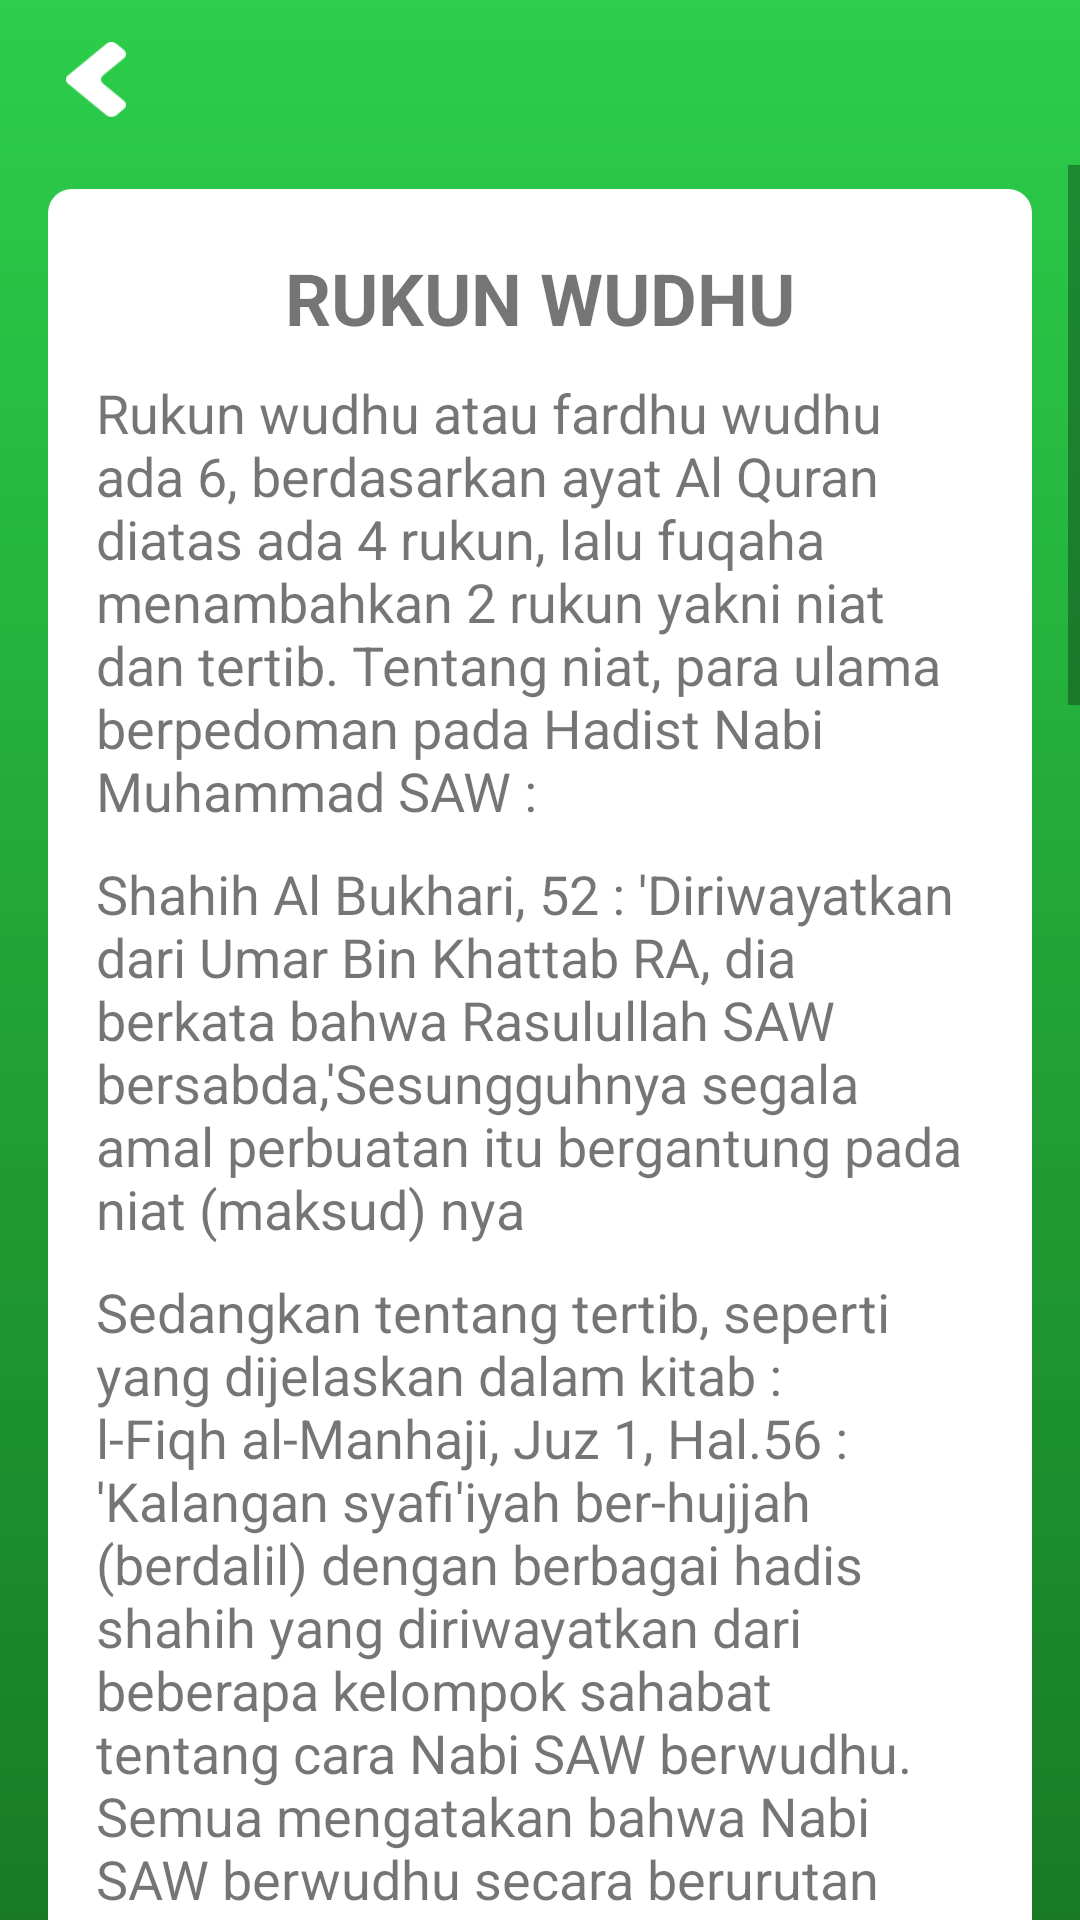

Here is an Android app screen rendered from its layout file. Give the layout XML and the strings, colors and styles it references.
<!-- AndroidManifest.xml: application theme AppTheme -->
<!-- res/layout/activity_rukun_wudhu.xml -->
<?xml version="1.0" encoding="utf-8"?>
<LinearLayout xmlns:android="http://schemas.android.com/apk/res/android"
    xmlns:app="http://schemas.android.com/apk/res-auto"
    xmlns:tools="http://schemas.android.com/tools"
    android:layout_width="match_parent"
    android:layout_height="match_parent"
    android:orientation="vertical"
    android:background="@drawable/bg_splashscreen"
    tools:context=".view.tatacara.berwudhu.RukunWudhuActivity">

    <LinearLayout
        android:layout_width="50dp"
        android:layout_height="wrap_content"
        android:layout_marginStart="16dp"
        android:layout_marginTop="8dp"
        android:layout_marginBottom="10dp"
        android:padding="6dp">

        <Button
            android:layout_width="20dp"
            android:layout_height="25dp"
            android:background="@drawable/btn_back"
            android:onClick="btn_BackRukunberwudhu" />

    </LinearLayout>

    <ScrollView
        android:id="@+id/scrollView4"
        android:layout_width="match_parent"
        android:layout_height="wrap_content"
        app:layout_constraintBottom_toBottomOf="parent"
        app:layout_constraintEnd_toEndOf="parent"
        app:layout_constraintStart_toStartOf="parent"
        app:layout_constraintTop_toTopOf="parent">

        <androidx.constraintlayout.widget.ConstraintLayout
            android:id="@+id/constraintLayout3"
            android:layout_width="match_parent"
            android:layout_height="wrap_content"
            android:layout_marginTop="8dp"
            android:paddingBottom="50dp"
            app:layout_constraintTop_toTopOf="parent">

            <LinearLayout
                android:layout_width="match_parent"
                android:layout_height="wrap_content"
                android:layout_marginStart="16dp"
                android:layout_marginEnd="16dp"
                android:background="@drawable/bg_white"
                android:orientation="horizontal"
                app:layout_constraintBottom_toBottomOf="parent"
                app:layout_constraintEnd_toEndOf="parent"
                app:layout_constraintStart_toStartOf="parent"
                app:layout_constraintTop_toTopOf="parent">

                <LinearLayout
                    android:layout_width="match_parent"
                    android:layout_height="wrap_content"
                    android:orientation="vertical"
                    android:paddingLeft="16dp"
                    android:paddingTop="20dp"
                    android:paddingRight="16dp"
                    android:paddingBottom="30dp">

                    <TextView
                        android:id="@+id/textView"
                        android:layout_width="wrap_content"
                        android:layout_height="wrap_content"
                        android:layout_gravity="center"
                        android:text="@string/rukun_wudhu"
                        android:textSize="24sp"
                        android:textStyle="bold" />

                    <TextView
                        android:layout_width="match_parent"
                        android:layout_height="wrap_content"
                        android:paddingTop="10dp"
                        android:text="@string/detail_rukunwudhu"
                        android:textSize="18sp"/>

                    <TextView
                        android:layout_width="match_parent"
                        android:layout_height="wrap_content"
                        android:paddingTop="10dp"
                        android:text="Shahih Al Bukhari, 52 : 'Diriwayatkan dari Umar Bin Khattab RA, dia berkata bahwa Rasulullah SAW bersabda,'Sesungguhnya segala amal perbuatan itu bergantung pada niat (maksud) nya"
                        android:textSize="18sp"/>

                    <TextView
                        android:layout_width="match_parent"
                        android:layout_height="wrap_content"
                        android:paddingTop="10dp"
                        android:text="Sedangkan tentang tertib, seperti yang dijelaskan dalam kitab : l-Fiqh al-Manhaji, Juz 1, Hal.56 : 'Kalangan syafi'iyah ber-hujjah (berdalil) dengan berbagai hadis shahih yang diriwayatkan dari beberapa kelompok sahabat tentang cara Nabi SAW berwudhu. Semua mengatakan bahwa Nabi SAW berwudhu secara berurutan (tertib). Padahal jumlah mereka banyak, tempat mereka melihat Nabi berwudhu berbeda-beda, mereka sering berselisih tentang cara Nabi berwudhu apakah satu, dua ataukah tiga kali dan sebagainya. Akan tetapi tyidak terbukti dengan aneka macam perbedaan itu cara Nabi berwudhu dengan tidak tertib. Pekerjaan Nabi SAW itu merupakan penjelasan bagaimana wudhu yang diperintahkan itu. Andaikata meninggalkan tertib itu diperbolehkan, niscaya Nabi Muhammad SAW akan meninggalkannya pada satu waktu untuk menjelaskan kebolehannya, sebagaimana beliau pernah meninggalkan mengulang-ulang (basuhan dan usapannya) pada waktu-waktu tertentu"
                        android:textSize="18sp"/>

                    <TextView
                        android:layout_width="match_parent"
                        android:layout_height="wrap_content"
                        android:paddingTop="10dp"
                        android:text="@string/Enamrukunwudhu"
                        android:textSize="18sp"/>
                </LinearLayout>

            </LinearLayout>
        </androidx.constraintlayout.widget.ConstraintLayout>

    </ScrollView>

</LinearLayout>
<!-- resources referenced by this layout -->
<resources>
  <!-- drawable bg_splashscreen (drawable) -->
  <?xml version="1.0" encoding="utf-8"?>
  <shape xmlns:android="http://schemas.android.com/apk/res/android">
  
      <gradient android:startColor="#187B24"
          android:endColor="#2CCE4B"
          android:angle="90"
          android:type="linear"/>
  </shape>
  <!-- drawable bg_white (drawable) -->
  <?xml version="1.0" encoding="utf-8"?>
  <shape xmlns:android="http://schemas.android.com/apk/res/android">
  
      <corners android:radius="8dp" />
      <solid android:color="@color/whitePrimary" />
  </shape>
  <!-- drawable btn_back: png bitmap (drawable, 806 bytes) -->
  <string name="Enamrukunwudhu">Berikut ini 6 rukun wudhu atau fardhu wudhu yang perlu dipahami :\n\n
  1. Niat dalam hati dan sunnah untuk dilafadzkan. Niat, ketika membasuh muka. Lafadz niat wudhu :\n\nنَوَيْت اْلوُضُوْءَلِرَفْعِ اْلحَدَثِ اْلَا صْغَرِفَرْضًا ِللهِ تَعَا لَي\n\n
  \Nawaitul Wudluu a Liraf il Hadastil Ashghari Fardlan Lillahita ala\nArtinya : Aku niat berwudhu untuk menghilangkan hadas kecil, fardhu karena Allah\n\n
  2. Membasuh Muka; Membasuh seluruh muka (mulai dari tumbuhnya rambut kepala hingga bawah dagu, dan dari telinga kanan hingga telinga kiri)\n\n
  3. Membasuh Tangan; Membasuh tangan kanan dan tangan kiri sampai siku\n\n
  4. Mengusap Kepala; Mengusap sebagian rambut kepala\n\n
  5. Membasuh Kaki; Membasuh kedua belah kaki sampai mata kaki\n\n
  6. Tertib (berurutan), artinya mendahulukan mana yang harus dahulu dan mengakhirkan mana yang harus diakhirkan\n"</string>
  <string name="detail_rukunwudhu">Rukun wudhu atau fardhu wudhu ada 6, berdasarkan ayat Al Quran diatas ada 4 rukun, lalu fuqaha menambahkan 2 rukun yakni niat dan tertib. Tentang niat, para ulama berpedoman pada Hadist Nabi Muhammad SAW :</string>
  <string name="rukun_wudhu">RUKUN WUDHU</string>
  <style name="AppTheme" parent="Theme.AppCompat.Light.NoActionBar">
          
          <item name="colorPrimary">@color/colorPrimary</item>
          <item name="colorPrimaryDark">@color/colorPrimaryDark</item>
          <item name="colorAccent">@color/colorAccent</item>
          <item name="android:windowDisablePreview">true</item>
          <item name="android:windowContentOverlay">@null</item>
      </style>
  <color name="whitePrimary">#FFF</color>
  <color name="colorPrimary">#2CCE4B</color>
  <color name="colorPrimaryDark">#2CCE4B</color>
  <color name="colorAccent">#D81B60</color>
</resources>
